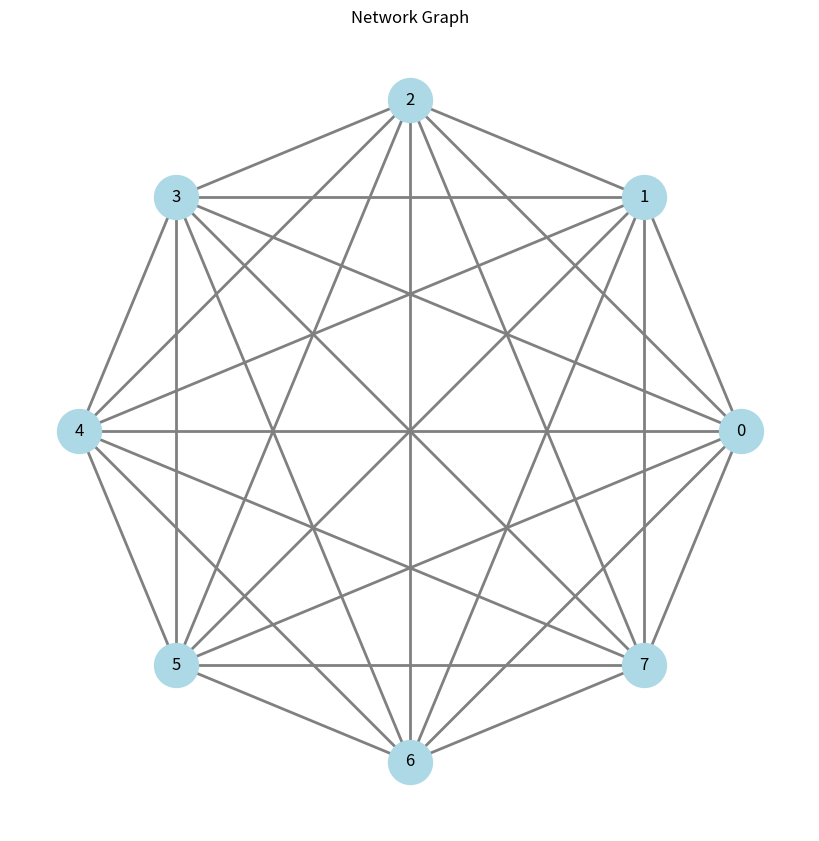
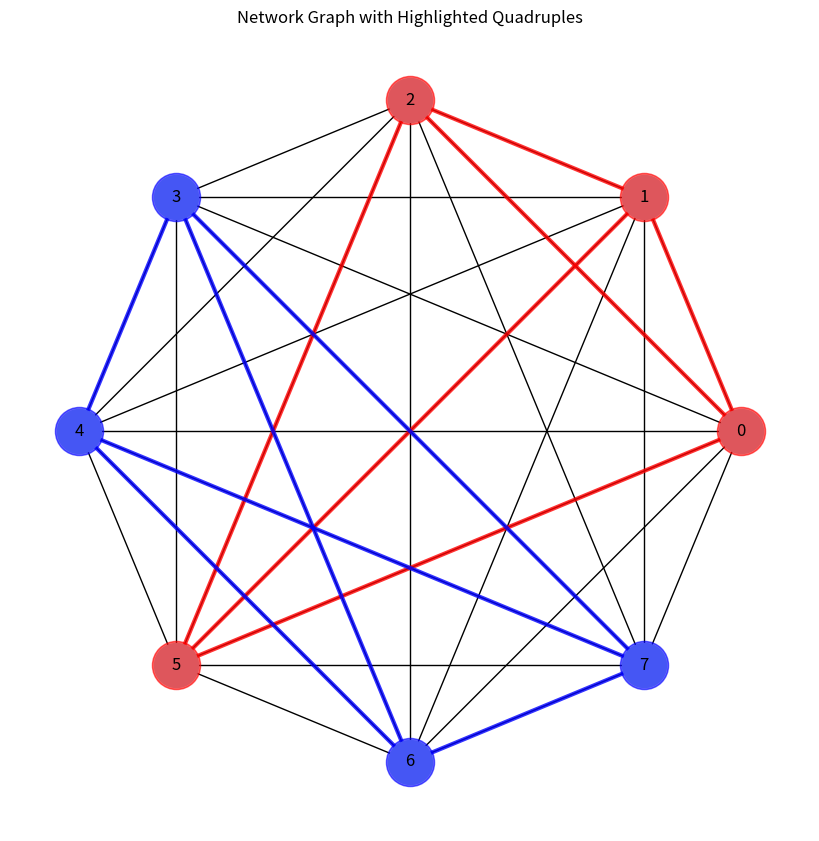
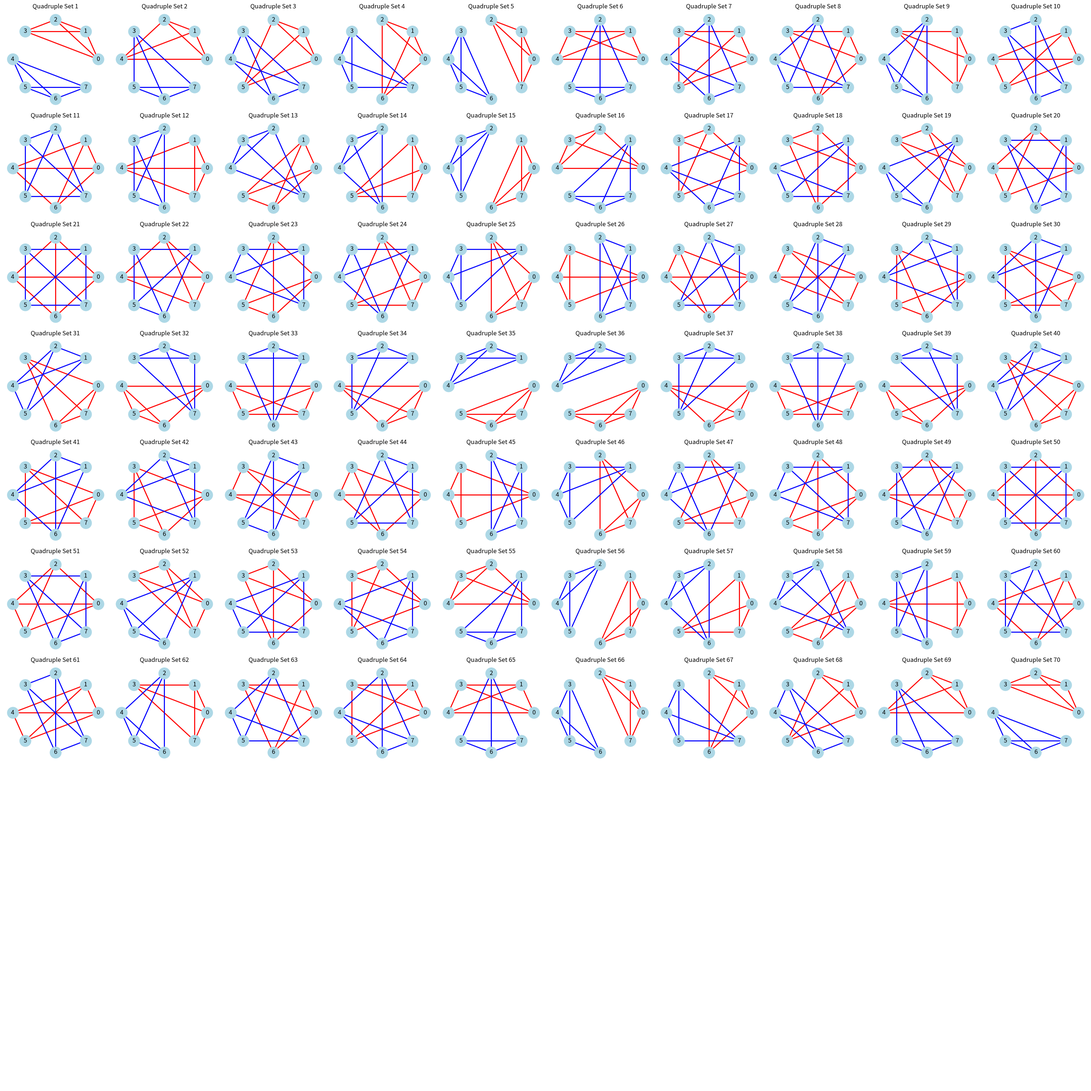

These figures' Python source, in order:
import numpy as np
from itertools import combinations, permutations
import matplotlib.pyplot as plt
import networkx as nx
import numpy as np



def find_k4_quadruples(adjacency_matrix):
    quadruples = []
    num_nodes = len(adjacency_matrix)

    for nodes in combinations(range(num_nodes), 4):
        # Check if all 6 pairs are connected ie it should be a K4 graph
        is_k4 = True
        for i in range(4):
            for j in range(i + 1, 4):
                if adjacency_matrix[nodes[i]][nodes[j]] != 1:
                    is_k4 = False
                    break
            if not is_k4:
                break

        if is_k4:
            quadruples.append(list(nodes))

    return quadruples

#use above code to find k4 quadruples embedded within a larger graph given by the adjacncy matrix
def find_k4_subgroups(adjacency_matrix, num_quadruples):
    k4_quadruples = find_k4_quadruples(adjacency_matrix)
    print(f"Total K4 quadruples: {len(k4_quadruples)}")

    num_nodes = len(adjacency_matrix)
    all_subgroups = []

    def is_valid(curr_quads):
        nodes = [node for quad in curr_quads for node in quad]
        return len(set(nodes)) == num_nodes

    def backtrack(curr_quads, remaining_quads):
        if len(curr_quads) == num_quadruples:
            if is_valid(curr_quads):
                print(f"Found valid partition: {curr_quads}")
                all_subgroups.append(sorted(curr_quads))
            return

        for quad in remaining_quads:
            if all(node not in [n for q in curr_quads for n in q] for node in quad):
                curr_quads.append(quad)
                next_quads = [q for q in remaining_quads if q != quad]
                backtrack(curr_quads, next_quads)
                curr_quads.pop()

    backtrack([], k4_quadruples)
    return all_subgroups

adj_matrix = np.array([[0, 1, 1, 1, 1, 1, 1, 1],
     [1, 0, 1, 1, 1, 1, 1, 1],
     [1, 1, 0, 1, 1, 1, 1, 1],
     [1, 1, 1, 0, 1, 1, 1, 1],
     [1, 1, 1, 1, 0, 1, 1, 1],
     [1, 1, 1, 1, 1, 0, 1, 1],
     [1, 1, 1, 1, 1, 1, 0, 1],
     [1, 1, 1, 1, 1, 1, 1, 0]])

num_quadruples=2

#codes to plot the quadruples

#THis plots the adjacency matrix and highlights the chosen quadruples
#Note it only plots a particular set of quadruples, not all of them
def plot_chosen_quadruples(adjacency_matrix, chosen_quadruples):
    plt.figure(figsize=(8, 8))
    plt.imshow(adjacency_matrix, cmap='binary', interpolation='none')
    plt.title('Adjacency Matrix with Chosen Quadruples')
    plt.xlabel('Node Index')
    plt.ylabel('Node Index')
    # Plot chosen quadruples with different colors
    colors = ['red', 'blue', 'green', 'purple', 'orange', 'brown']
    for i, quad in enumerate(chosen_quadruples):
        color = colors[i % len(colors)]
        for j in range(len(quad)):
            for k in range(j + 1, len(quad)):
                plt.plot([quad[j], quad[k]], [quad[j], quad[k]], 'o', color=color, markersize=8, alpha=0.7)

    plt.colorbar()
    plt.show()

# This function plots the network graph of the adjacency matrix
def plot_network_graph_quadruples(adjacency_matrix):
    G = nx.Graph()
    G = nx.from_numpy_array(adjacency_matrix)
    pos = nx.circular_layout(G)

    plt.figure(figsize=(8, 8))
    nx.draw(G, pos, with_labels=True, node_color='lightblue', node_size=1000, edge_color='gray', width=2)
    plt.title('Network Graph')
    plt.show()

# This function plots the network graph and highlights the chosen quadruples with different colors
#Note it only plots a particular set of quadruples, not all of them
def plot_network_graph_with_quadruple_highlight(adjacency_matrix, chosen_quadruples):
    G = nx.Graph()
    num_nodes = len(adjacency_matrix)

    # Add edges based on the adjacency matrix
    for i in range(num_nodes):
        for j in range(i + 1, num_nodes):
            if adjacency_matrix[i][j] == 1:
                G.add_edge(i, j)

    # Add nodes
    for i in range(num_nodes):
        G.add_node(i)

    pos = nx.circular_layout(G)
    plt.figure(figsize=(8, 8))

    # Draw base graph
    nx.draw(G, pos, with_labels=True, node_color='lightblue', node_size=1000, font_size=12)

    # Highlight chosen quadruples with different colors
    colors = ['red', 'blue', 'green', 'purple', 'orange', 'brown']
    for i, quad in enumerate(chosen_quadruples):
        color = colors[i % len(colors)]

        # Highlight edges within the quadruple
        quad_edges = [(quad[j], quad[k]) for j in range(len(quad)) for k in range(j + 1, len(quad))
                      if adjacency_matrix[quad[j]][quad[k]] == 1]

        nx.draw_networkx_edges(G, pos, edgelist=quad_edges, width=3, edge_color=color, alpha=0.8)
        nx.draw_networkx_nodes(G, pos, nodelist=quad, node_color=color, node_size=1200, alpha=0.6)

    plt.title('Network Graph with Highlighted Quadruples')
    plt.show()

# This function visualizes a set of quadruples as a network graph
def visualize_quadruple_network(quadruples,ax, title):
    G = nx.Graph()

    # Add edges within each quadruple (for visualization)
    colors = ['red', 'blue', 'green', 'purple', 'orange', 'brown']
    edge_colors = []

    for i, quad in enumerate(quadruples):
        color = colors[i % len(colors)]
        for j in range(len(quad)):
            for k in range(j + 1, len(quad)):
                G.add_edge(quad[j], quad[k])
                edge_colors.append(color)

    # Get all nodes
    all_nodes = set()
    for quad in quadruples:
        all_nodes.update(quad)

    # Calculate positions for each node in a circle
    node_list = sorted(list(all_nodes))
    angle = 2 * np.pi / len(node_list)
    pos = {node: (np.cos(i * angle), np.sin(i * angle)) for i, node in enumerate(node_list)}

    # Draw the graph
    nx.draw(G, pos, with_labels=True, node_color='lightblue',
            node_size=500, edge_color=edge_colors, ax=ax, width=2)
    ax.set_title(title, fontsize=12)

# This function plots multiple sets of quadruple networks in a grid layout
def plot_multiple_quadruple_networks(list_of_quadruple_sets, rows=10, cols=10):
    fig, axes = plt.subplots(rows, cols, figsize=(30, 30))
    axes = axes.flatten() if rows * cols > 1 else [axes]

    # Plot each network in the grid
    for idx, ax in enumerate(axes):
        if idx < len(list_of_quadruple_sets):
            visualize_quadruple_network(list_of_quadruple_sets[idx], ax, f"Quadruple Set {idx + 1}")
        else:
            ax.axis('off')

    plt.tight_layout()
    plt.show()


# Test it
k4_results = find_k4_subgroups(adj_matrix, 2)
#plot_chosen_quadruples(adj_matrix, k4_results[0:2])
plot_network_graph_quadruples(adj_matrix)
plot_network_graph_with_quadruple_highlight(adj_matrix,k4_results[2])
plot_multiple_quadruple_networks(k4_results)
